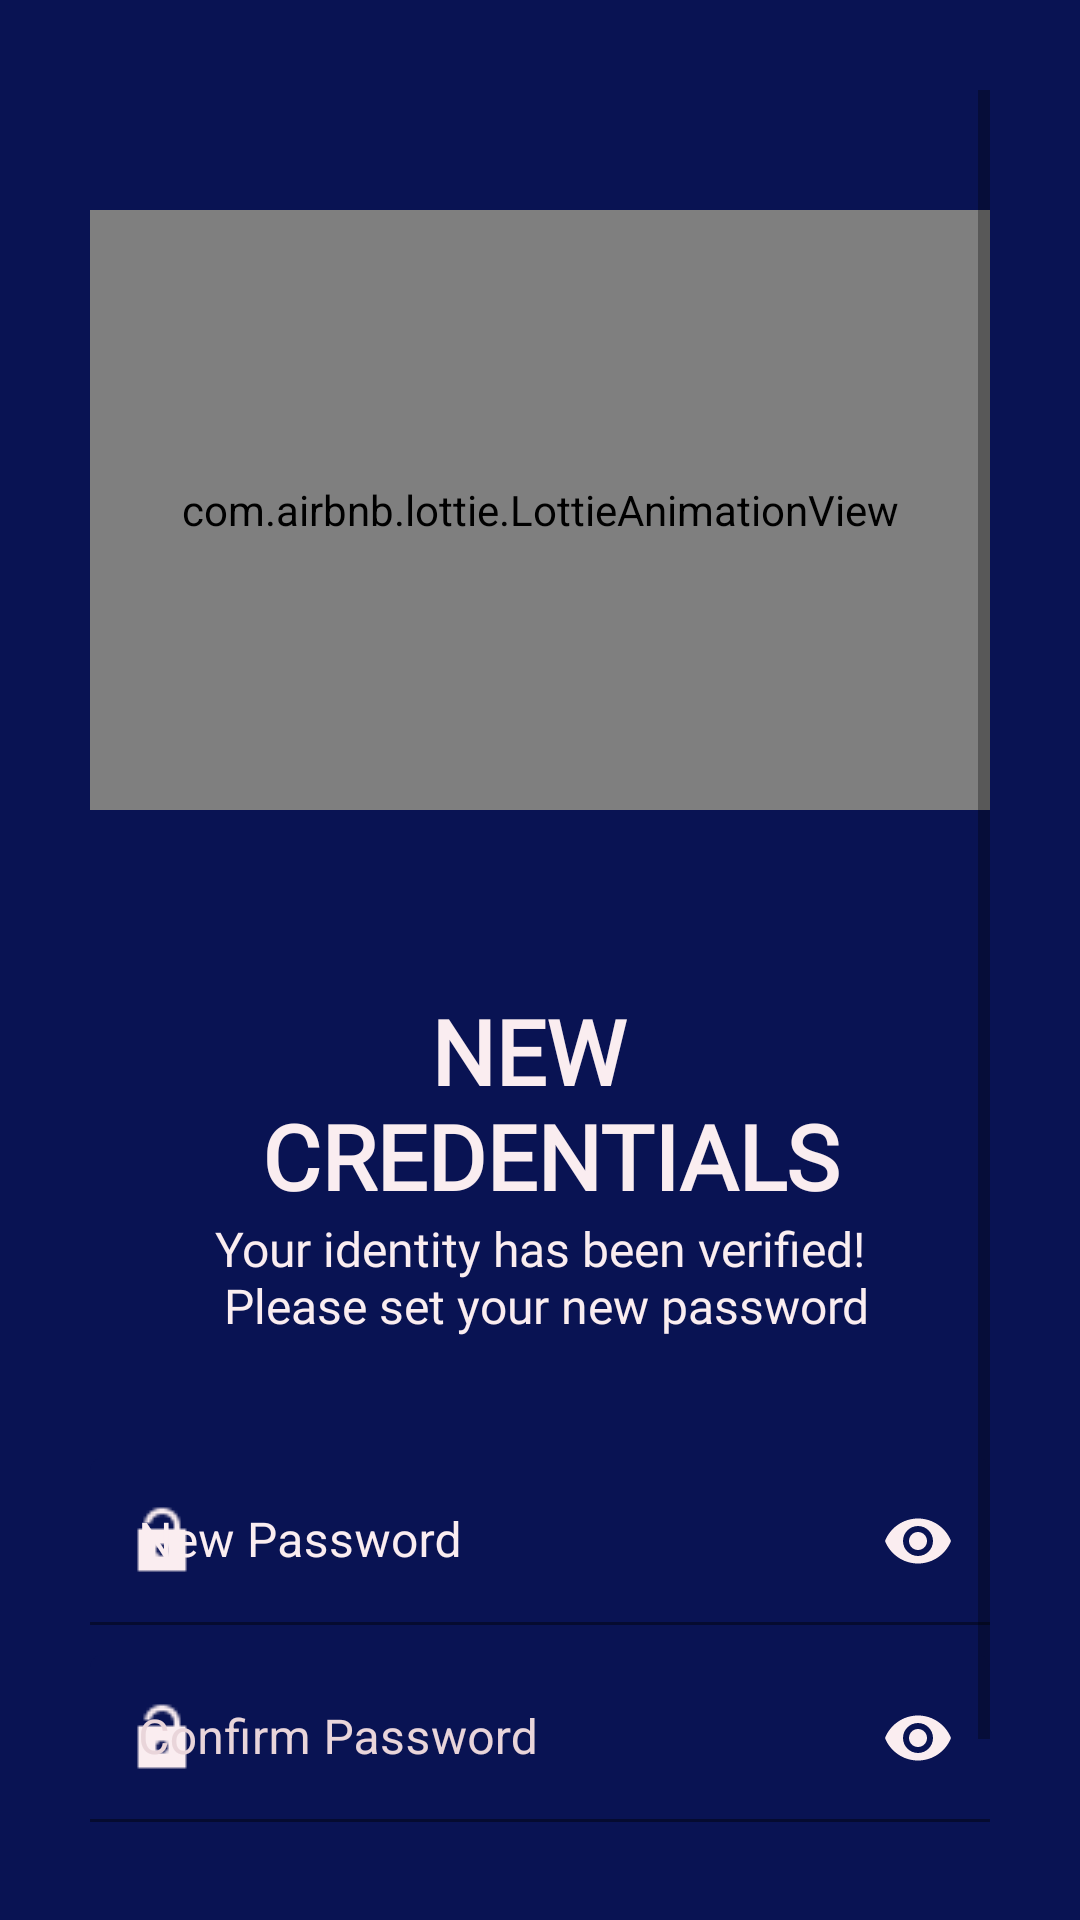

Produce the Android XML layout that renders to this screen, including the resource entries it uses.
<!-- AndroidManifest.xml: application theme Theme.AudioPhile -->
<!-- res/layout/activity_new_cred.xml -->
<?xml version="1.0" encoding="utf-8"?>
<ScrollView xmlns:android="http://schemas.android.com/apk/res/android"
    xmlns:app="http://schemas.android.com/apk/res-auto"
    xmlns:tools="http://schemas.android.com/tools"
    android:layout_width="match_parent"
    android:layout_height="match_parent"
    android:background="@color/colorPrimaryDark"
    android:padding="30dp"
    tools:context=".NewCredActivity">

    <LinearLayout
        android:layout_width="match_parent"
        android:layout_height="wrap_content"
        android:orientation="vertical">


        <ImageView
            android:layout_width="wrap_content"
            android:layout_height="wrap_content"
            android:padding="5dp"
            android:src="@drawable/general_close_icon"
            app:tint="@color/light_pink" />


        <com.airbnb.lottie.LottieAnimationView
            android:id="@+id/new_cred_json"
            android:layout_width="match_parent"
            android:layout_height="200dp"
            android:layout_gravity="center_horizontal"
            android:layout_marginVertical="30dp"
            android:layout_marginTop="108dp"
            app:lottie_loop="true"
            app:lottie_rawRes="@raw/new_cred"/>

        <TextView
            android:id="@+id/set_new_password_title"
            android:layout_width="wrap_content"
            android:layout_height="wrap_content"
            android:layout_gravity="center"
            android:layout_marginTop="30dp"
            android:fontFamily="@font/flinton"
            android:gravity="center"
            android:text="@string/new_credentials"
            android:textStyle="bold"
            android:textAlignment="center"
            android:textAllCaps="true"
            android:textColor="@color/light_pink"
            android:textSize="30sp" />


        <TextView
            android:id="@+id/set_new_password_description"
            android:layout_width="wrap_content"
            android:layout_height="wrap_content"
            android:layout_gravity="center"
            android:fontFamily="@font/muli_regular"
            android:gravity="center"
            android:text="@string/new_credentials_detail"
            android:textAlignment="center"
            android:textColor="@color/light_pink"
            android:textSize="16sp" />


        <RelativeLayout
            android:layout_width="match_parent"
            android:layout_height="wrap_content">


            <com.google.android.material.textfield.TextInputLayout
                android:id="@+id/new_password"
                style="@style/Widget.MaterialComponents.TextInputLayout.FilledBox"
                android:layout_width="match_parent"
                android:layout_height="wrap_content"
                android:layout_marginTop="40dp"
                android:hint="New Password"
                android:textColorHint="@color/light_pink"
                app:boxBackgroundColor="@color/colorPrimaryDark"
                app:boxStrokeColor="@color/colorAccent"
                app:boxStrokeWidthFocused="2dp"
                app:endIconMode="password_toggle"
                app:endIconTint="@color/light_pink"
                app:startIconDrawable="@drawable/lock"
                app:startIconTint="@color/light_pink">


                <com.google.android.material.textfield.TextInputEditText
                    android:id="@+id/setNewPassword"
                    android:layout_width="match_parent"
                    android:layout_height="wrap_content"
                    android:textColor="@color/colorPrimary"
                    android:inputType="textPassword" />


            </com.google.android.material.textfield.TextInputLayout>


            <com.google.android.material.textfield.TextInputLayout
                android:id="@+id/confirm_password"
                style="@style/Widget.MaterialComponents.TextInputLayout.FilledBox"
                android:layout_width="match_parent"
                android:layout_height="wrap_content"
                android:layout_below="@id/new_password"
                android:layout_marginTop="10dp"
                android:hint="Confirm Password"
                android:textColorHint="@color/colorPrimary"
                app:boxBackgroundColor="@color/colorPrimaryDark"
                app:boxStrokeColor="@color/colorPrimary"
                app:boxStrokeWidthFocused="2dp"
                app:endIconMode="password_toggle"
                app:endIconTint="@color/light_pink"
                app:startIconDrawable="@drawable/lock"
                app:startIconTint="@color/light_pink">


                <com.google.android.material.textfield.TextInputEditText
                    android:id="@+id/confirmNewPassword"
                    android:layout_width="match_parent"
                    android:layout_height="wrap_content"
                    android:textColor="@color/colorPrimary"
                    android:inputType="textPassword" />


            </com.google.android.material.textfield.TextInputLayout>


            <Button
                android:id="@+id/setNewPasswordBtn"
                android:layout_width="match_parent"
                android:layout_height="wrap_content"
                android:layout_below="@id/confirm_password"
                android:layout_marginTop="20dp"
                android:backgroundTint="@color/colorAccent"
                android:text="Update" />


        </RelativeLayout>


    </LinearLayout>


</ScrollView>
<!-- resources referenced by this layout -->
<resources>
  <color name="colorAccent">#624F82</color>
  <color name="colorPrimary">#E9D5DA</color>
  <color name="colorPrimaryDark">#091353</color>
  <color name="light_pink">#FAEDF0</color>
  <!-- drawable lock: png bitmap (drawable, 258 bytes) -->
  <string name="new_credentials">NEW \n CREDENTIALS</string>
  <string name="new_credentials_detail">Your identity has been verified!\n Please set your new password</string>
  <style name="Theme.AudioPhile" parent="Theme.MaterialComponents.DayNight.DarkActionBar">
          
          <item name="colorPrimary">@color/purple_500</item>
          <item name="colorPrimaryVariant">@color/purple_700</item>
          <item name="colorOnPrimary">@color/light_pink</item>
          
          <item name="colorSecondary">@color/teal_200</item>
          <item name="colorSecondaryVariant">@color/teal_700</item>
          <item name="colorOnSecondary">@color/black</item>
          
          <item name="android:statusBarColor" tools:targetApi="l">?attr/colorPrimaryVariant</item>
      </style>
  <color name="purple_500">#12345678</color>
  <color name="purple_700">#12345678</color>
  <color name="teal_200">#0096f6</color>
  <color name="teal_700">#0096f6</color>
  <color name="black">#000000</color>
</resources>
